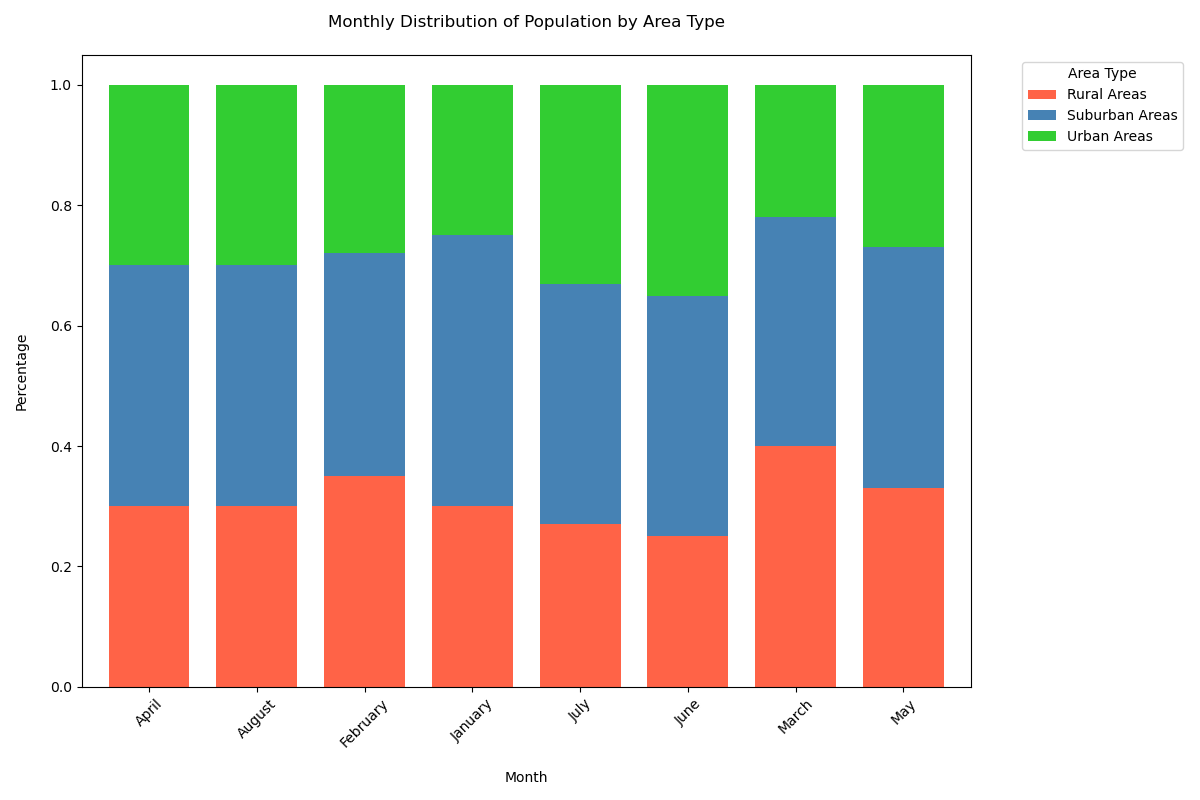

The table this chart was drawn from, first rows:
Month, Urban Areas, Rural Areas, Suburban Areas
January, 25%, 30%, 45%
February, 28%, 35%, 37%
March, 22%, 40%, 38%
April, 30%, 30%, 40%
May, 27%, 33%, 40%
June, 35%, 25%, 40%
July, 33%, 27%, 40%
August, 30%, 30%, 40%
